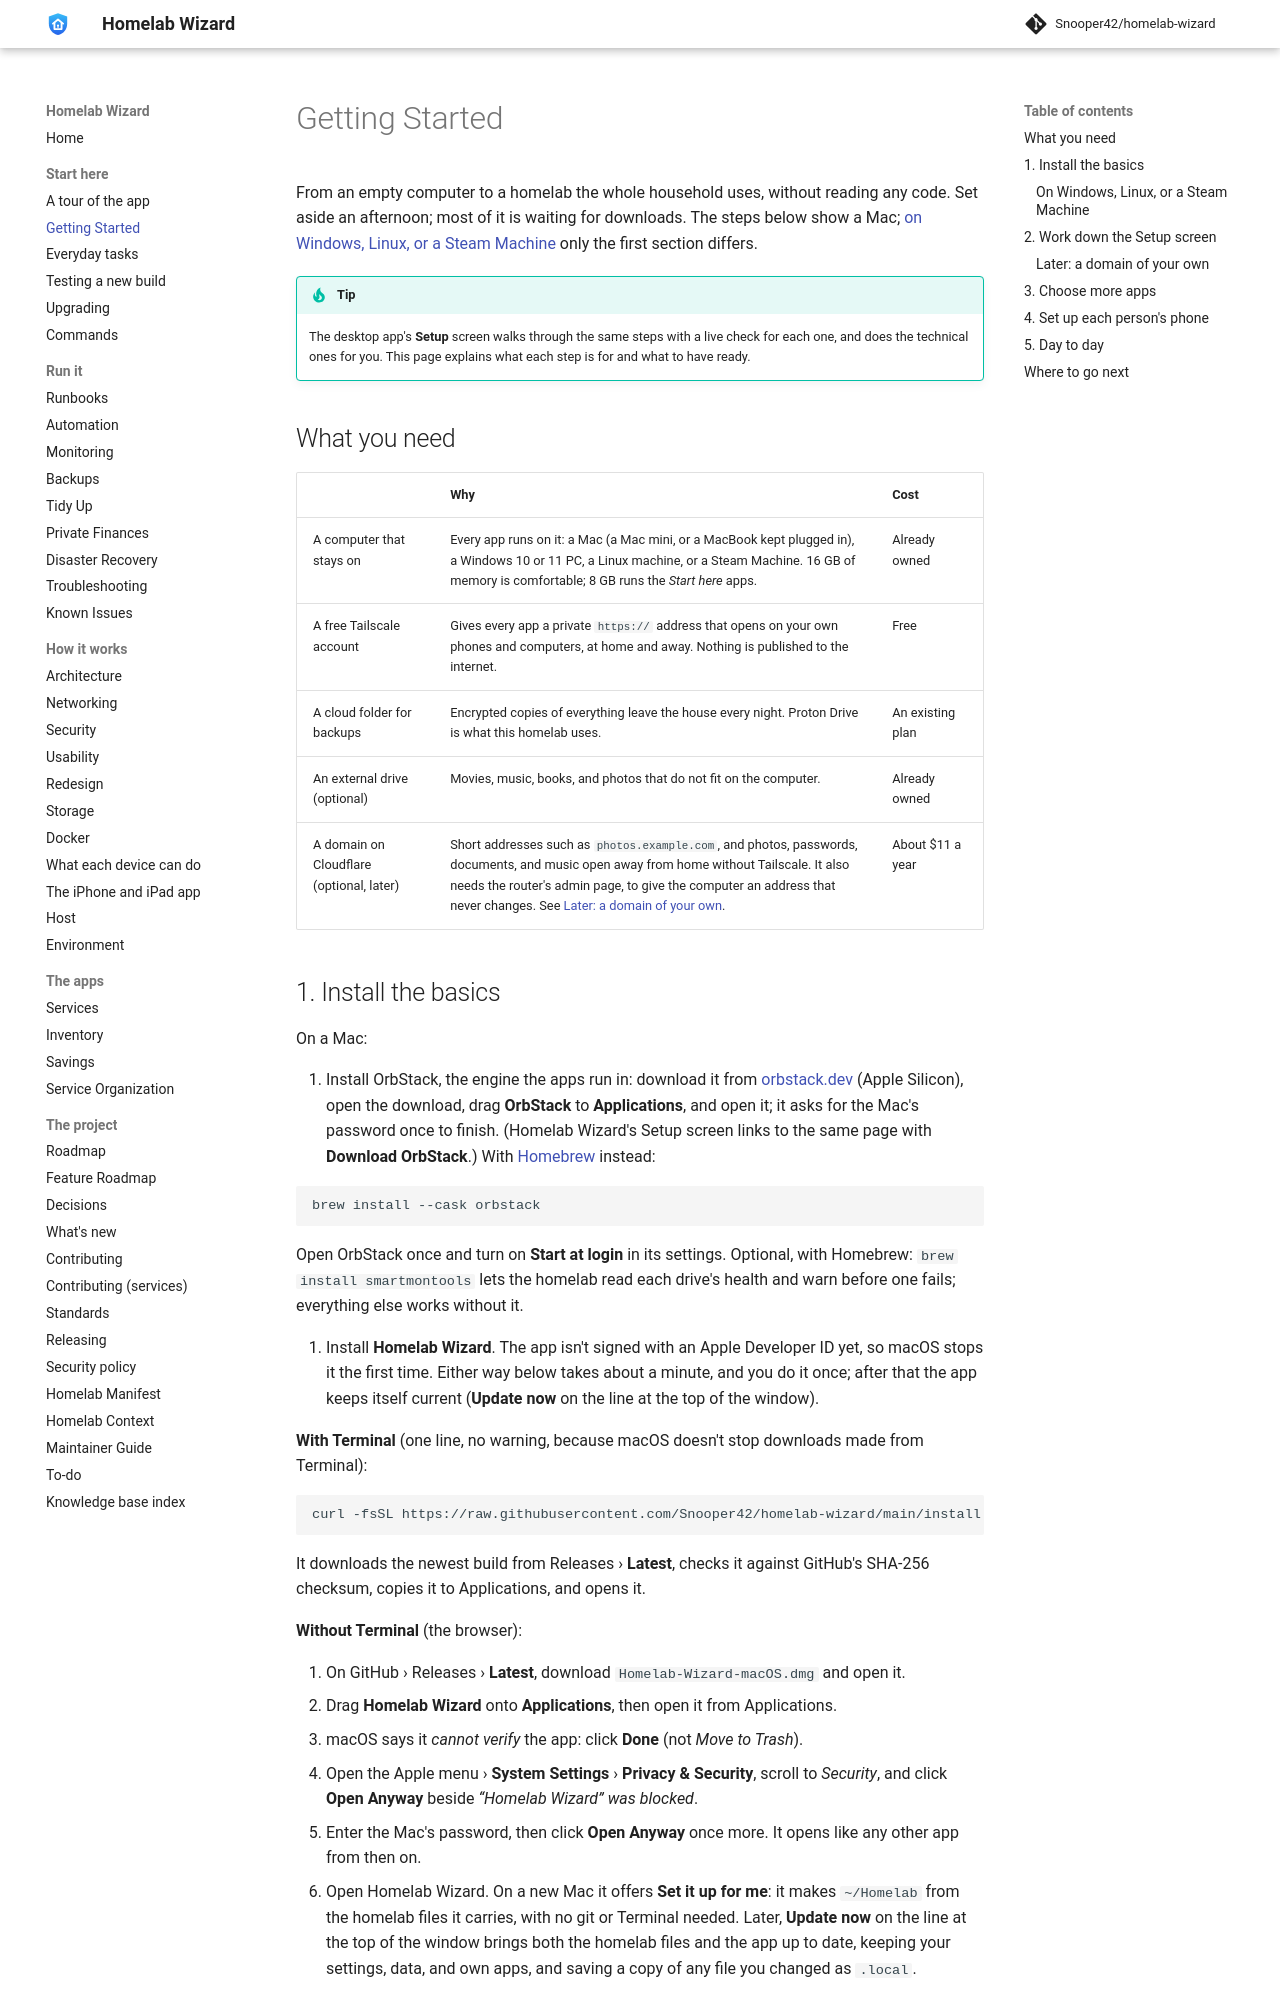

repository: Snooper42/homelab-wizard · page: docs/Getting Started/index.html · generator: mkdocs

---
version: 0.17.0
---

# Getting Started

From an empty computer to a homelab the whole household uses, without reading any code. Set aside an afternoon; most of it is waiting for downloads. The steps below show a Mac; [on Windows, Linux, or a Steam Machine](#on-windows-linux-or-a-steam-machine) only the first section differs.

> [!TIP]
> The desktop app's **Setup** screen walks through the same steps with a live check for each one, and does the technical ones for you. This page explains what each step is for and what to have ready.

## What you need

| | Why | Cost |
|---|---|---|
| A computer that stays on | Every app runs on it: a Mac (a Mac mini, or a MacBook kept plugged in), a Windows 10 or 11 PC, a Linux machine, or a Steam Machine. 16 GB of memory is comfortable; 8 GB runs the *Start here* apps. | Already owned |
| A free Tailscale account | Gives every app a private `https://` address that opens on your own phones and computers, at home and away. Nothing is published to the internet. | Free |
| A cloud folder for backups | Encrypted copies of everything leave the house every night. Proton Drive is what this homelab uses. | An existing plan |
| An external drive (optional) | Movies, music, books, and photos that do not fit on the computer. | Already owned |
| A domain on Cloudflare (optional, later) | Short addresses such as `photos.example.com`, and photos, passwords, documents, and music open away from home without Tailscale. It also needs the router's admin page, to give the computer an address that never changes. See [Later: a domain of your own](#later-a-domain-of-your-own). | About $11 a year |

## 1. Install the basics

On a Mac:

1. Install OrbStack, the engine the apps run in: download it from [orbstack.dev](https://orbstack.dev/download) (Apple Silicon), open the download, drag **OrbStack** to **Applications**, and open it; it asks for the Mac's password once to finish. (Homelab Wizard's Setup screen links to the same page with **Download OrbStack**.) With [Homebrew](https://brew.sh) instead:

   ```sh
   brew install --cask orbstack
   ```

   Open OrbStack once and turn on **Start at login** in its settings. Optional, with Homebrew: `brew install smartmontools` lets the homelab read each drive's health and warn before one fails; everything else works without it.

2. Install **Homelab Wizard**. The app isn't signed with an Apple Developer ID yet, so macOS stops it the first time. Either way below takes about a minute, and you do it once; after that the app keeps itself current (**Update now** on the line at the top of the window).

   **With Terminal** (one line, no warning, because macOS doesn't stop downloads made from Terminal):

   ```zsh
   curl -fsSL https://raw.githubusercontent.com/Snooper42/homelab-wizard/main/install.sh | sh
   ```

   It downloads the newest build from Releases › **Latest**, checks it against GitHub's SHA-256 checksum, copies it to Applications, and opens it.

   **Without Terminal** (the browser):

   1. On GitHub › Releases › **Latest**, download `Homelab-Wizard-macOS.dmg` and open it.
   2. Drag **Homelab Wizard** onto **Applications**, then open it from Applications.
   3. macOS says it *cannot verify* the app: click **Done** (not *Move to Trash*).
   4. Open the Apple menu › **System Settings** › **Privacy & Security**, scroll to *Security*, and click **Open Anyway** beside *“Homelab Wizard” was blocked*.
   5. Enter the Mac's password, then click **Open Anyway** once more. It opens like any other app from then on.

3. Open Homelab Wizard. On a new Mac it offers **Set it up for me**: it makes `~/Homelab` from the homelab files it carries, with no git or Terminal needed. Later, **Update now** on the line at the top of the window brings both the homelab files and the app up to date, keeping your settings, data, and own apps, and saving a copy of any file you changed as `.local`.

   To work on the homelab itself instead, clone it (the first time, macOS offers to install its command line tools; accept), and `brew install go` for the `./homelab` commands:

   ```sh
   git clone git@github.com:Snooper42/homelab-wizard.git ~/Homelab
   ```

Either way, Homelab Wizard finds `~/Homelab` on its own and opens on **Setup**. Every new homelab starts in **Home mode**: no domain, and every app at an address on your tailnet.

<picture>
  <source media="(prefers-color-scheme: dark)" srcset="images/app-firstrun-dark.png">
  <img alt="Setup on a new Mac: Start OrbStack, then Start your homelab with Set it up for me" src="images/app-firstrun.png">
</picture>
